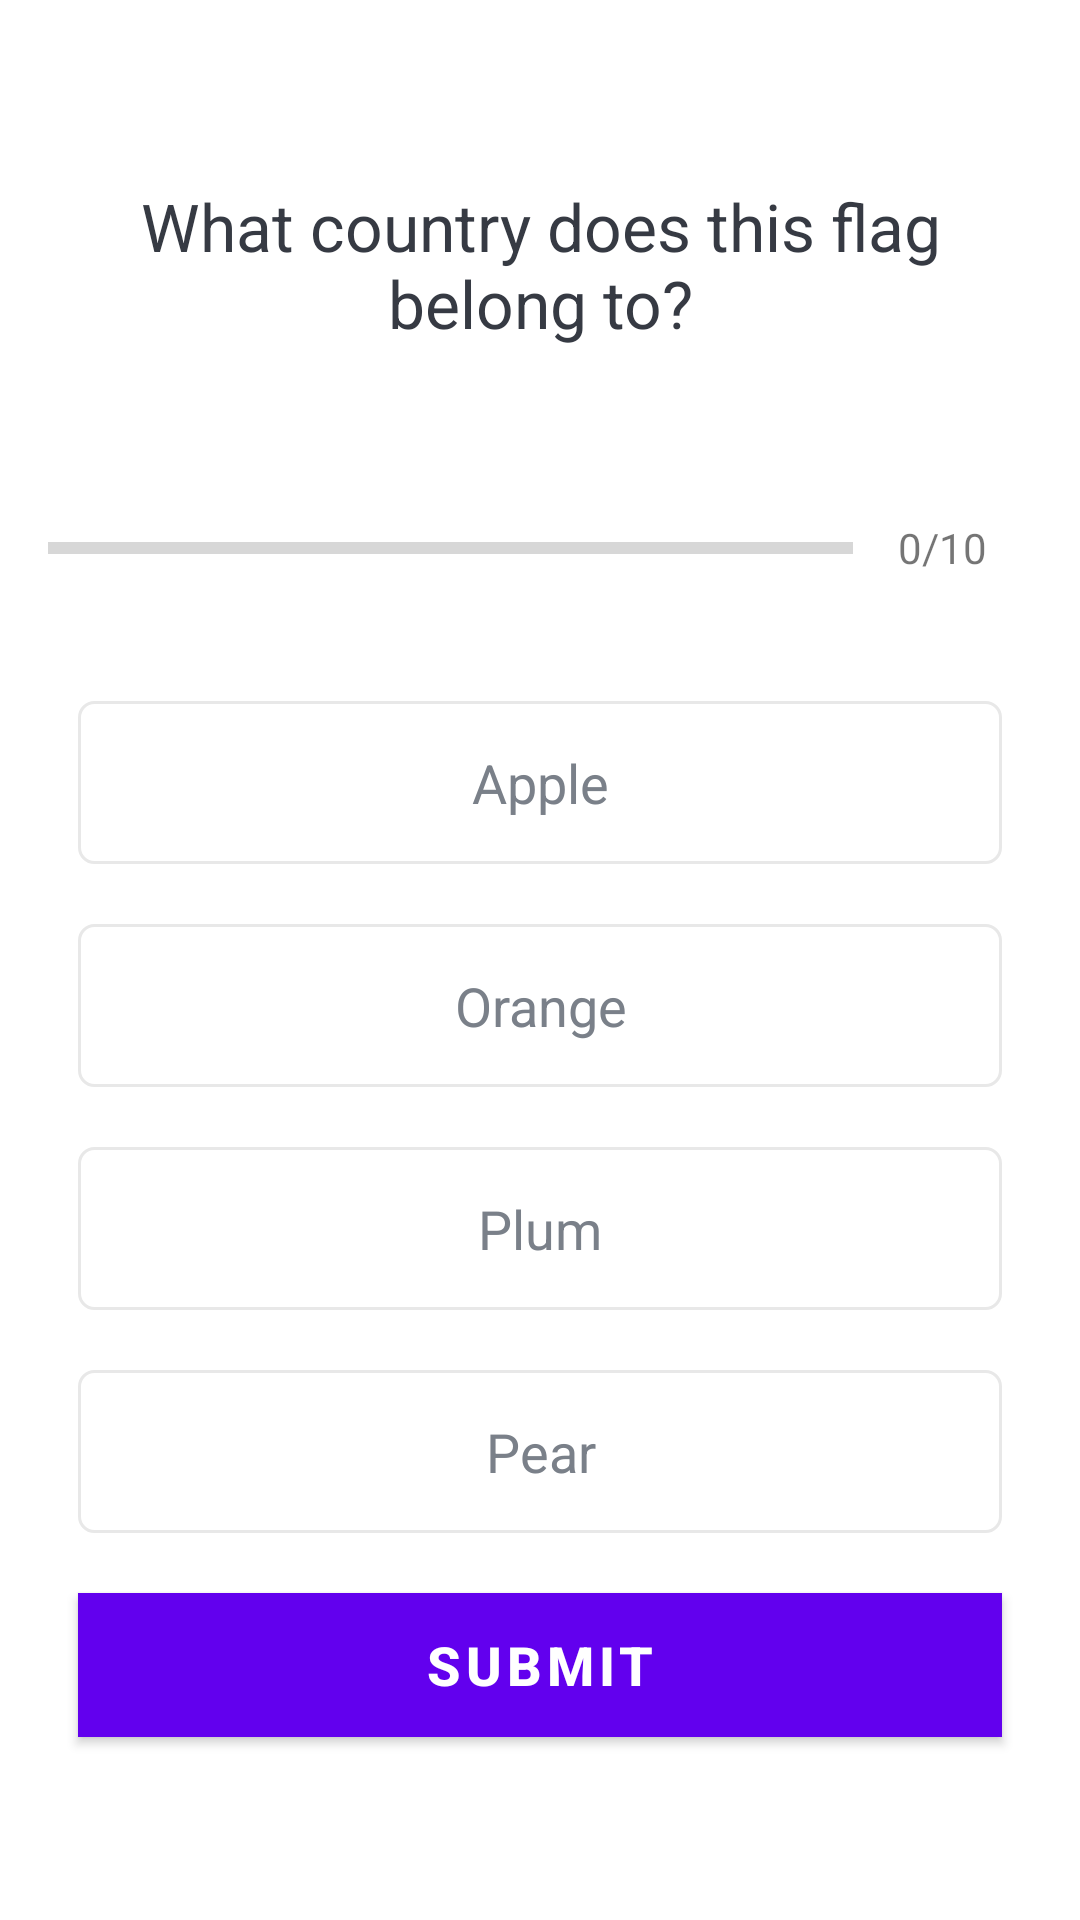

The Android layout XML behind this screen, and the referenced resources:
<!-- AndroidManifest.xml: activity theme Theme.My_QuizApp.NoActionBar -->
<!-- res/layout/activity_quiz_questions.xml -->
<?xml version="1.0" encoding="utf-8"?>
<ScrollView xmlns:android="http://schemas.android.com/apk/res/android"
    xmlns:app="http://schemas.android.com/apk/res-auto"
    xmlns:tools="http://schemas.android.com/tools"
    android:layout_width="match_parent"
    android:layout_height="match_parent"
    android:fillViewport="true"
    tools:context=".QuizQuestionsActivity">

    <LinearLayout
        android:layout_width="match_parent"
        android:layout_height="wrap_content"
        android:gravity="center"
        android:orientation="vertical"
        android:padding="16dp">

        <TextView
            android:id="@+id/tv_question"
            android:layout_width="match_parent"
            android:layout_height="wrap_content"
            android:gravity="center"
            android:layout_margin="10dp"
            android:textColor="#363A43"
            android:textSize="22sp"
            android:text="What country does this flag belong to?"/>

        <ImageView
            android:id="@+id/iv_image"
            android:layout_width="wrap_content"
            android:layout_height="wrap_content"
            android:layout_marginTop="16dp"
            android:contentDescription="image"
            android:src="@drawable/ic_flag_of_argentina" />

        <LinearLayout
            android:layout_width="match_parent"
            android:layout_height="wrap_content"
            android:layout_marginTop="16dp"
            android:layout_marginBottom="16dp"
            android:gravity="center_vertical"
            android:orientation="horizontal">

            <ProgressBar
                android:id="@+id/progressBar"
                style="?android:attr/progressBarStyleHorizontal"
                android:layout_width="0dp"
                android:layout_height="wrap_content"
                android:layout_weight="1"
                android:indeterminate="false"
                android:max="10"
                android:minHeight="50dp"
                android:progress="0"/>

            <TextView
                android:id="@+id/tv_progress"
                android:layout_width="wrap_content"
                android:layout_height="wrap_content"
                android:gravity="center"
                android:padding="15dp"
                android:textColorHint="#7A8089"
                android:textSize="14sp"
                android:text="0/10"/>
        </LinearLayout>

        <TextView
            android:id="@+id/tv_option_one"
            android:layout_width="match_parent"
            android:layout_height="wrap_content"
            android:layout_margin="10dp"
            android:background="@drawable/default_option_border_bg"
            android:textAlignment="center"
            android:padding="15dp"
            android:textColor="#7A8089"
            android:textSize="18sp"
            android:text="Apple" />

        <TextView
            android:id="@+id/tv_option_two"
            android:layout_width="match_parent"
            android:layout_height="wrap_content"
            android:layout_margin="10dp"
            android:background="@drawable/default_option_border_bg"
            android:textAlignment="center"
            android:padding="15dp"
            android:textColor="#7A8089"
            android:textSize="18sp"
            android:text="Orange" />

        <TextView
            android:id="@+id/tv_option_three"
            android:layout_width="match_parent"
            android:layout_height="wrap_content"
            android:layout_margin="10dp"
            android:background="@drawable/default_option_border_bg"
            android:textAlignment="center"
            android:padding="15dp"
            android:textColor="#7A8089"
            android:textSize="18sp"
            android:text="Plum" />

        <TextView
            android:id="@+id/tv_option_four"
            android:layout_width="match_parent"
            android:layout_height="wrap_content"
            android:layout_margin="10dp"
            android:background="@drawable/default_option_border_bg"
            android:textAlignment="center"
            android:padding="15dp"
            android:textColor="#7A8089"
            android:textSize="18sp"
            android:text="Pear" />

        <Button
            android:id="@+id/btn_submit"
            android:layout_width="match_parent"
            android:layout_height="wrap_content"
            android:layout_margin="10dp"
            android:background="@color/colorPrimary"
            android:text="SUBMIT"
            android:textColor="@android:color/white"
            android:textSize="18sp"
            android:textStyle="bold" />


    </LinearLayout>


</ScrollView>
<!-- resources referenced by this layout -->
<resources>
  <color name="colorPrimary">#FF9013FE</color>
  <!-- drawable default_option_border_bg (drawable) -->
  <?xml version="1.0" encoding="utf-8"?>
  <shape xmlns:android="http://schemas.android.com/apk/res/android"
      android:shape="rectangle">
      <stroke
          android:width="1dp"
          android:color="#E8E8E8" />
  
      <solid android:color="@color/white"/>
  
      <corners android:radius="5dp"/>
  </shape>
  <style name="Theme.My_QuizApp.NoActionBar">
          <item name="windowActionBar">false</item>
          <item name="windowNoTitle">true</item>
      </style>
  <color name="white">#FFFFFFFF</color>
</resources>
